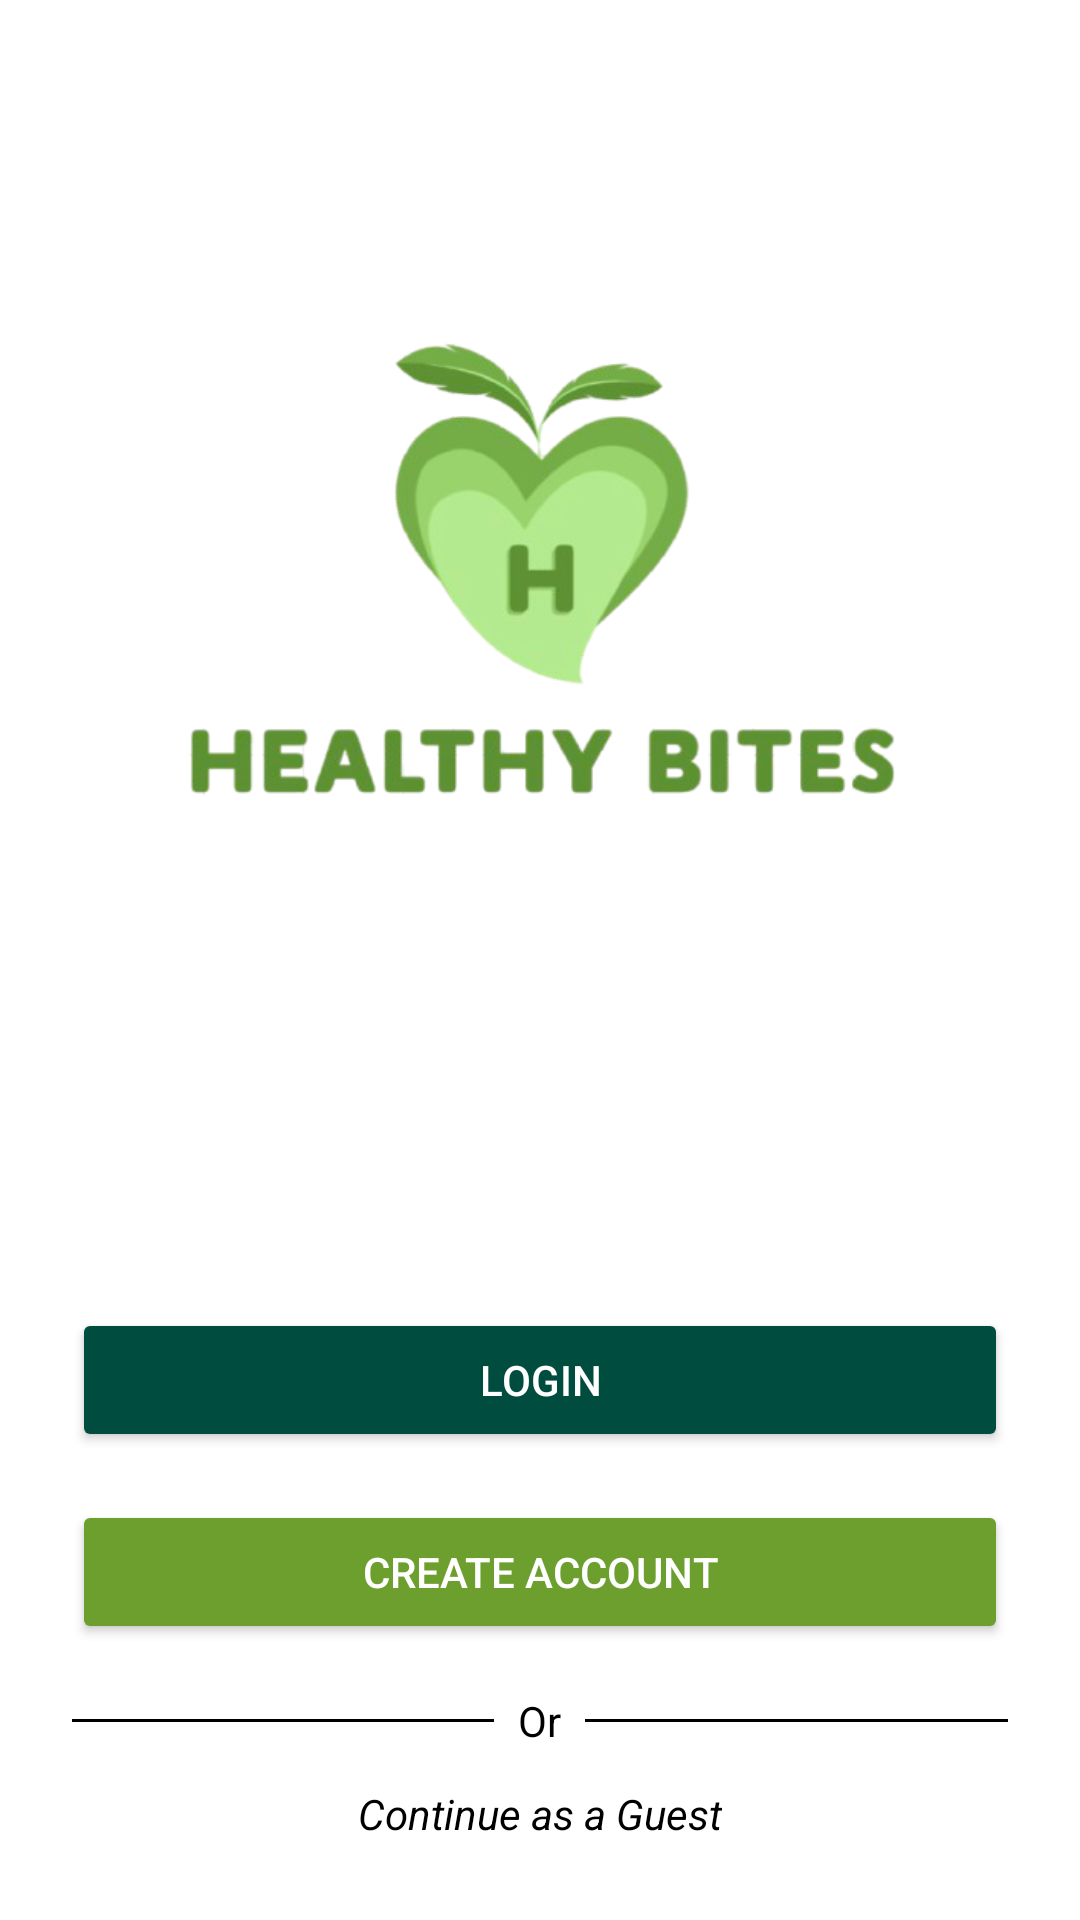

Layout XML and referenced resources for this Android screen:
<!-- AndroidManifest.xml: application theme Theme.HealthyBytes -->
<!-- res/layout/activity_welcome.xml -->
<?xml version="1.0" encoding="utf-8"?>
<RelativeLayout xmlns:android="http://schemas.android.com/apk/res/android"
    android:layout_width="match_parent"
    android:layout_height="match_parent"
    android:background="@color/white">


    
    <LinearLayout
        android:layout_width="match_parent"
        android:layout_height="wrap_content"
        android:orientation="vertical"
        android:gravity="center"
        android:padding="24dp"
        android:layout_centerInParent="true">

        
        <LinearLayout
            android:layout_width="wrap_content"
            android:layout_height="wrap_content"
            android:orientation="horizontal"
            android:gravity="center">

            <ImageView
                android:layout_width="310dp"
                android:layout_height="310dp"
                android:src="@drawable/ic_healthy_bites_logo"
                android:layout_gravity="center"/>
        </LinearLayout>

        
        <Button
            android:id="@+id/loginButton"
            android:layout_width="match_parent"
            android:layout_height="wrap_content"
            android:text="Login"
            android:layout_marginTop="100dp"
            android:backgroundTint="#004D40"
            android:textColor="#FFFFFF" />

        
        <Button
            android:id="@+id/createAccountButton"
            android:layout_width="match_parent"
            android:layout_height="wrap_content"
            android:text="Create Account"
            android:layout_marginTop="16dp"
            android:backgroundTint="@color/secondary"
            android:textColor="@color/white" />

        
        <LinearLayout
            android:layout_width="match_parent"
            android:layout_height="wrap_content"
            android:orientation="horizontal"
            android:gravity="center"
            android:layout_marginTop="16dp"
            android:layout_marginBottom="8dp">

            <View
                android:layout_width="0dp"
                android:layout_height="1dp"
                android:layout_weight="1"
                android:background="#000000"
                android:layout_marginEnd="8dp" />

            <TextView
                android:layout_width="wrap_content"
                android:layout_height="wrap_content"
                android:text="Or"
                android:textColor="#000000" />

            <View
                android:layout_width="0dp"
                android:layout_height="1dp"
                android:layout_weight="1"
                android:background="#000000"
                android:layout_marginStart="8dp" />
        </LinearLayout>


        <TextView
            android:id="@+id/guestText"
            android:layout_width="wrap_content"
            android:layout_height="wrap_content"
            android:text="Continue as a Guest"
            android:textColor="#000000"
            android:textSize="14sp"
            android:textStyle="italic"
            android:layout_marginTop="4dp" />
    </LinearLayout>
</RelativeLayout>
<!-- resources referenced by this layout -->
<resources>
  <color name="secondary">#6C9F2D</color>
  <color name="white">#FFFFFF</color>
  <!-- drawable ic_healthy_bites_logo: png bitmap (drawable, 81981 bytes) -->
  <style name="Theme.HealthyBytes" parent="Base.Theme.HealthyBytes" />
  <style name="Base.Theme.HealthyBytes" parent="Theme.Material3.DayNight.NoActionBar">
          <item name="windowActionBar">false</item>
          <item name="windowNoTitle">true</item>
  
          
          <item name="colorSecondary">@color/primary</item>
          <item name="colorOnSecondary">@android:color/white</item>
      </style>
  <color name="primary">#003629</color>
</resources>
